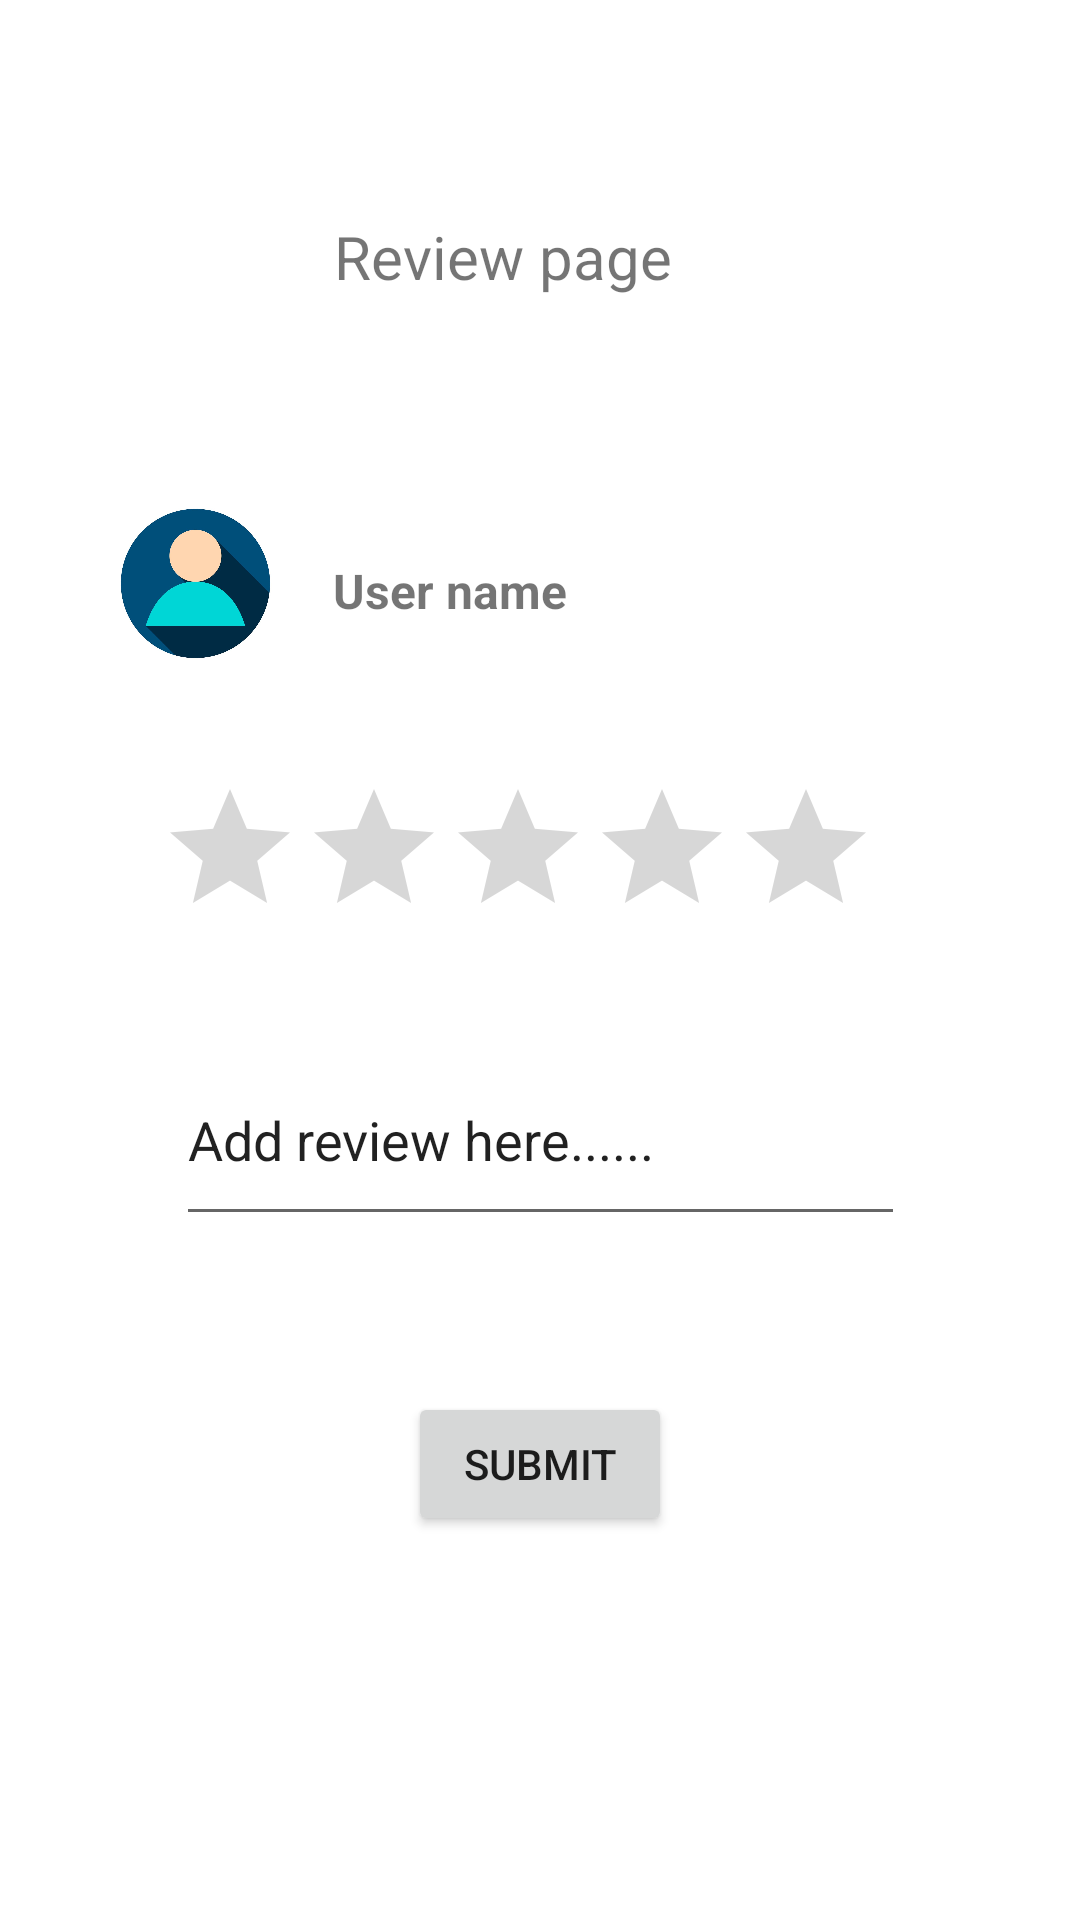

Produce the Android XML layout that renders to this screen, including the resource entries it uses.
<!-- AndroidManifest.xml: application theme Theme.Calculation -->
<!-- res/layout/activity_mad9.xml -->
<?xml version="1.0" encoding="utf-8"?>
<androidx.constraintlayout.widget.ConstraintLayout xmlns:android="http://schemas.android.com/apk/res/android"
    xmlns:app="http://schemas.android.com/apk/res-auto"
    xmlns:tools="http://schemas.android.com/tools"
    android:layout_width="match_parent"
    android:layout_height="match_parent"
    tools:context=".mad9">

    <RatingBar
        android:id="@+id/ratingBar"
        android:layout_width="wrap_content"
        android:layout_height="50dp"
        android:layout_marginTop="44dp"
        app:layout_constraintEnd_toEndOf="parent"
        app:layout_constraintHorizontal_bias="0.438"
        app:layout_constraintStart_toStartOf="parent"
        app:layout_constraintTop_toBottomOf="@+id/textView36"
        tools:ignore="SpeakableTextPresentCheck" />

    <TextView
        android:id="@+id/textView23"
        android:layout_width="173dp"
        android:layout_height="38dp"
        android:layout_marginTop="72dp"
        android:text="Review page"
        android:textSize="20sp"
        app:layout_constraintEnd_toEndOf="parent"
        app:layout_constraintHorizontal_bias="0.596"
        app:layout_constraintStart_toStartOf="parent"
        app:layout_constraintTop_toTopOf="parent" />

    <EditText
        android:id="@+id/editTextTextPersonName8"
        android:layout_width="243dp"
        android:layout_height="67dp"
        android:layout_marginTop="36dp"
        android:ems="10"
        android:inputType="textPersonName"
        android:text="Add review here......"
        app:layout_constraintEnd_toEndOf="parent"
        app:layout_constraintStart_toStartOf="parent"
        app:layout_constraintTop_toBottomOf="@+id/ratingBar" />

    <Button
        android:id="@+id/button13"
        android:layout_width="wrap_content"
        android:layout_height="wrap_content"
        android:layout_marginTop="52dp"
        android:text="Submit"
        app:layout_constraintEnd_toEndOf="parent"
        app:layout_constraintStart_toStartOf="parent"
        app:layout_constraintTop_toBottomOf="@+id/editTextTextPersonName8" />

    <ImageView
        android:id="@+id/imageView5"
        android:layout_width="76dp"
        android:layout_height="59dp"
        android:layout_marginTop="52dp"
        android:layout_marginEnd="8dp"
        android:layout_marginRight="8dp"
        app:layout_constraintBottom_toTopOf="@+id/ratingBar"
        app:layout_constraintEnd_toStartOf="@+id/textView36"
        app:layout_constraintHorizontal_bias="1.0"
        app:layout_constraintStart_toStartOf="parent"
        app:layout_constraintTop_toBottomOf="@+id/textView23"
        app:layout_constraintVertical_bias="0.066"
        app:srcCompat="@drawable/user2" />

    <TextView
        android:id="@+id/textView36"
        android:layout_width="149dp"
        android:layout_height="29dp"
        android:layout_marginTop="76dp"
        android:layout_marginEnd="100dp"
        android:layout_marginRight="100dp"
        android:text="User name"
        android:textSize="16sp"
        android:textStyle="bold"
        app:layout_constraintEnd_toEndOf="parent"
        app:layout_constraintTop_toBottomOf="@+id/textView23" />
</androidx.constraintlayout.widget.ConstraintLayout>
<!-- resources referenced by this layout -->
<resources>
  <!-- drawable user2: jpg bitmap (drawable, 71302 bytes) -->
  <style name="Theme.Calculation" parent="Theme.MaterialComponents.DayNight.DarkActionBar">
          
          <item name="colorPrimary">#03A9F4</item>
          <item name="colorPrimaryVariant">@color/purple_700</item>
          <item name="colorOnPrimary">@color/purple_700</item>
          
          <item name="colorSecondary">@color/teal_200</item>
          <item name="colorSecondaryVariant">@color/teal_700</item>
          <item name="colorOnSecondary">@color/black</item>
          
          <item name="android:statusBarColor" tools:targetApi="l">?attr/colorPrimaryVariant</item>
          
      </style>
  <color name="purple_700">#FF3700B3</color>
  <color name="teal_200">#FF03DAC5</color>
  <color name="teal_700">#03EEEC</color>
  <color name="black">#FF000000</color>
</resources>
